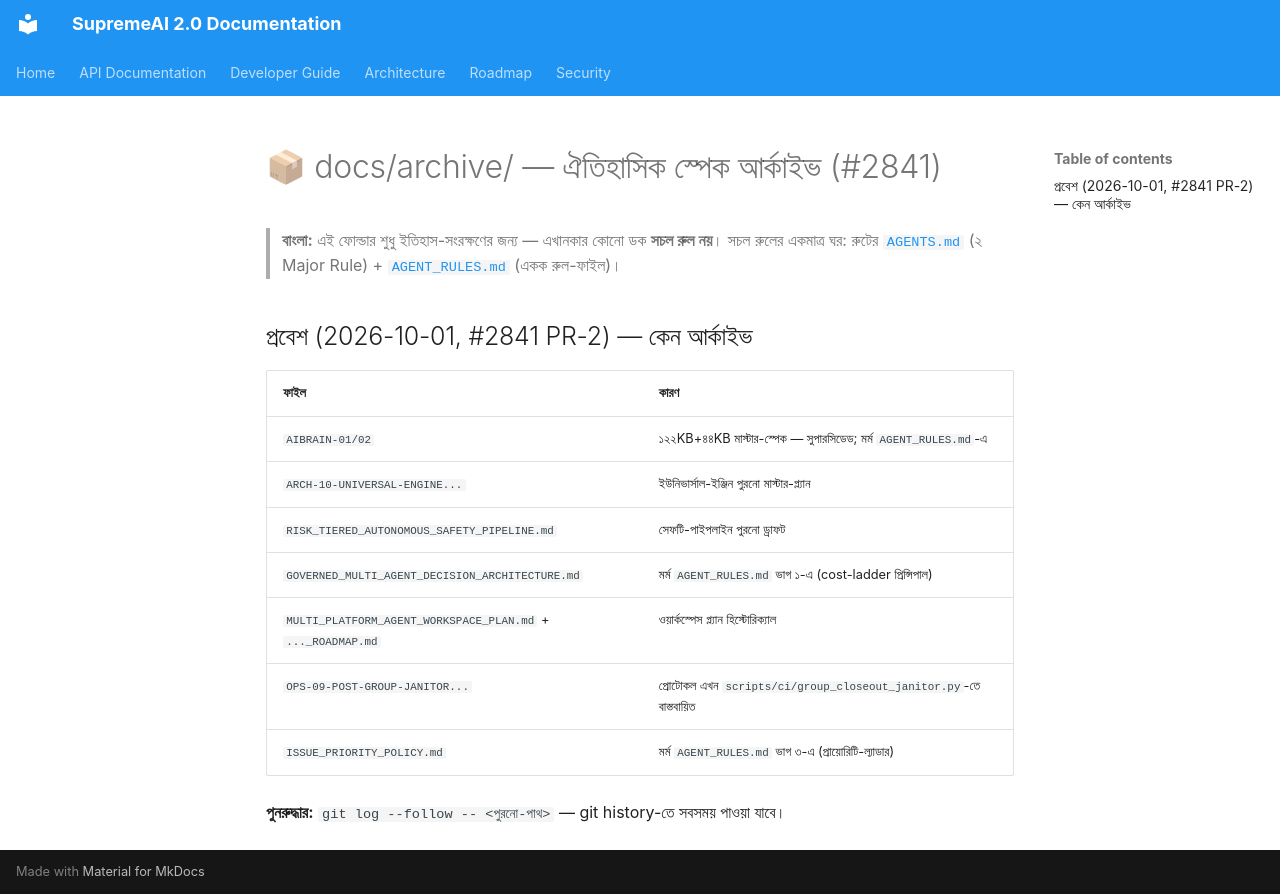

repository: SaifulHaqueNiloy/supremeai · page: archive/index.html · generator: mkdocs

# 📦 docs/archive/ — ঐতিহাসিক স্পেক আর্কাইভ (#2841)

> **বাংলা:** এই ফোল্ডার শুধু ইতিহাস-সংরক্ষণের জন্য — এখানকার কোনো ডক **সচল রুল নয়**।
> সচল রুলের একমাত্র ঘর: রুটের [`AGENTS.md`](../../AGENTS.md) (২ Major Rule) + [`AGENT_RULES.md`](../../AGENT_RULES.md) (একক রুল-ফাইল)।

## প্রবেশ (2026-10-01, #2841 PR-2) — কেন আর্কাইভ

| ফাইল | কারণ |
|---|---|
| `AIBRAIN-01/02` | ১২২KB+৪৪KB মাস্টার-স্পেক — সুপারসিডেড; মর্ম `AGENT_RULES.md`-এ |
| `ARCH-10-UNIVERSAL-ENGINE...` | ইউনিভার্সাল-ইঞ্জিন পুরনো মাস্টার-প্ল্যান |
| `RISK_TIERED_AUTONOMOUS_SAFETY_PIPELINE.md` | সেফটি-পাইপলাইন পুরনো ড্রাফট |
| `GOVERNED_MULTI_AGENT_DECISION_ARCHITECTURE.md` | মর্ম `AGENT_RULES.md` ভাগ ১-এ (cost-ladder প্রিন্সিপাল) |
| `MULTI_PLATFORM_AGENT_WORKSPACE_PLAN.md` + `..._ROADMAP.md` | ওয়ার্কস্পেস প্ল্যান হিস্টোরিক্যাল |
| `OPS-09-POST-GROUP-JANITOR...` | প্রোটোকল এখন `scripts/ci/group_closeout_janitor.py`-তে বাস্তবায়িত |
| `ISSUE_PRIORITY_POLICY.md` | মর্ম `AGENT_RULES.md` ভাগ ৩-এ (প্রায়োরিটি-ল্যাডার) |

**পুনরুদ্ধার:** `git log --follow -- <পুরনো-পাথ>` — git history-তে সবসময় পাওয়া যাবে।
